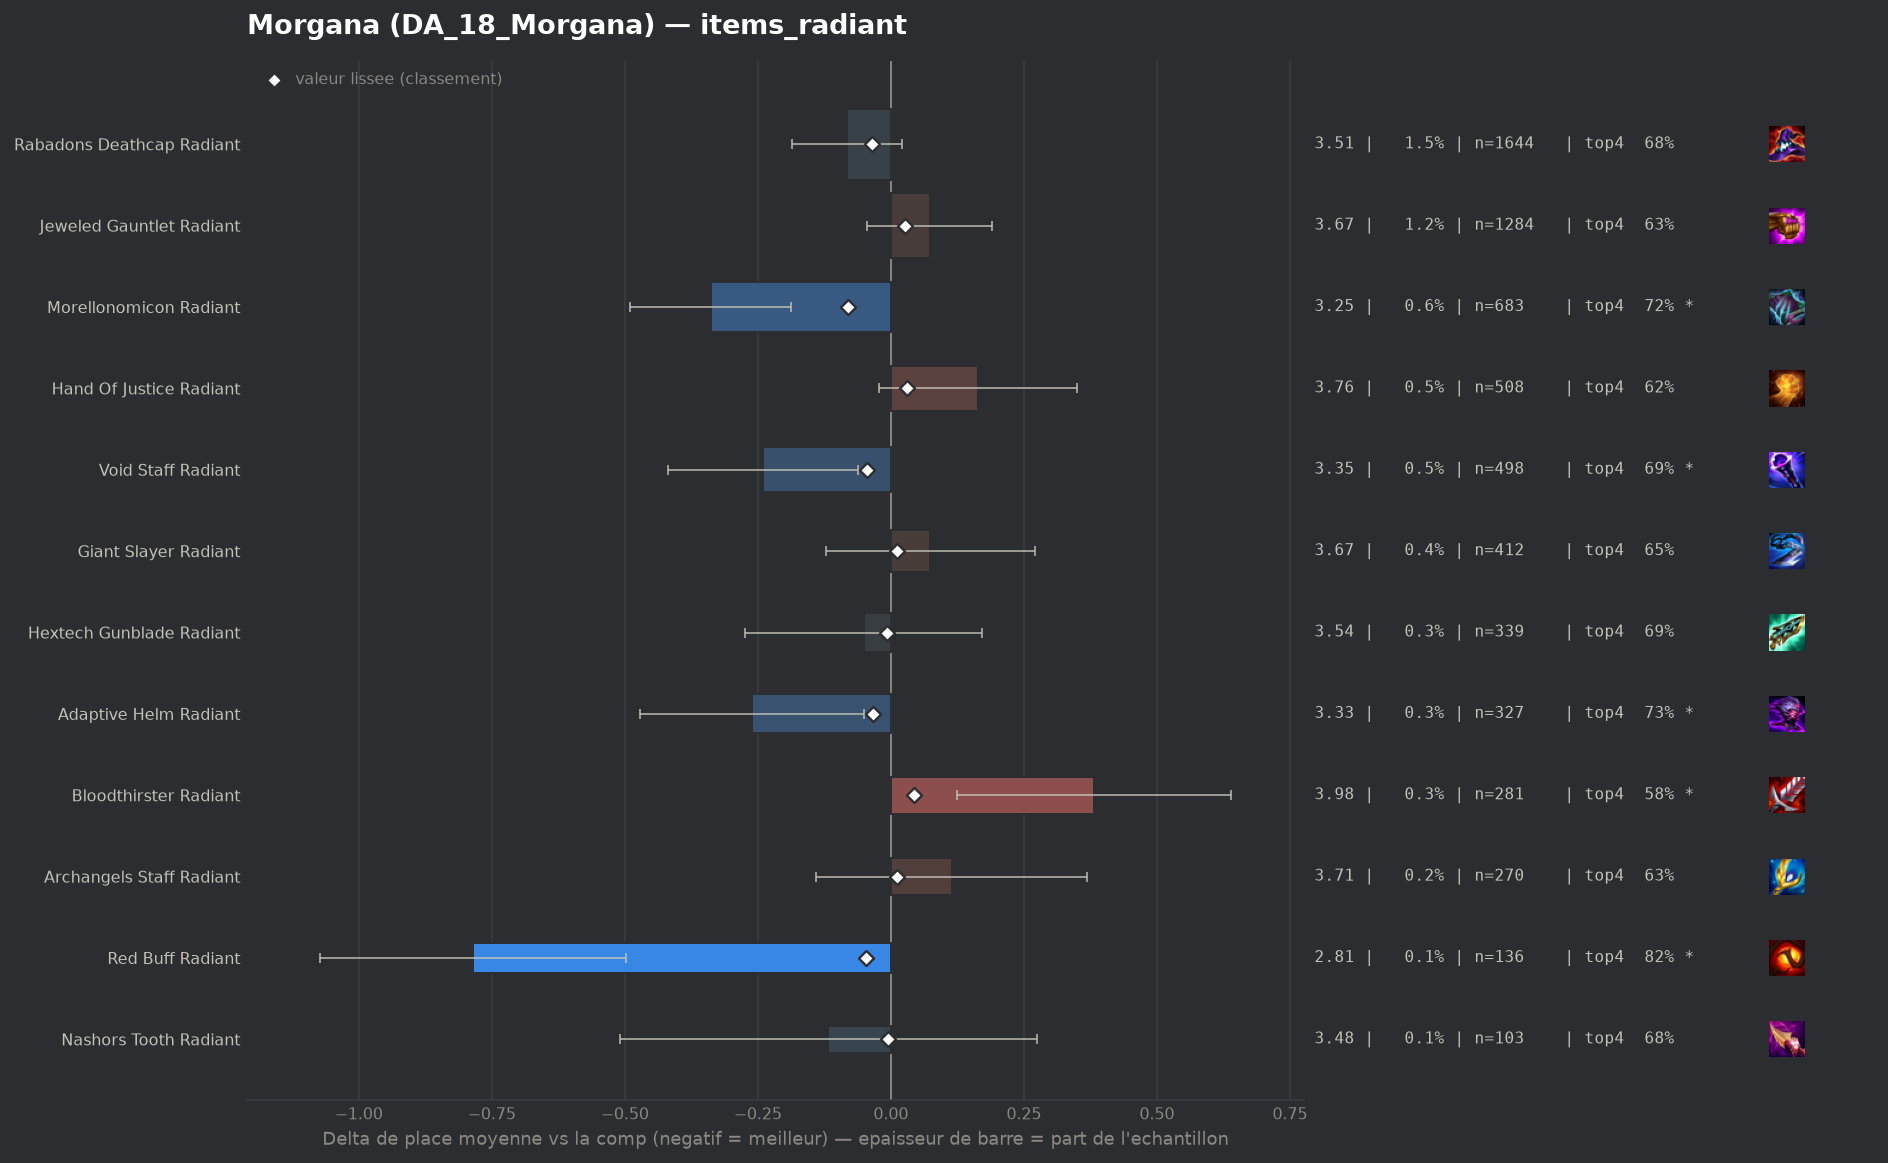

Values plotted in this chart, from the file beside it:
group, label, n, share, avg_place, shrunk_avg, score, d_avg, d_avg_pess, impact, d_top4, win, top2, top4, sd, z, p, significant
populaire, Morellonomicon Radiant, 683, 0.006253, 3.255, 3.513, -0.081, -0.339, -0.188, 0.0005, 0.0415, 0.2709, 0.4319, 0.7218, 2.009, -4.4, 1e-05, True
pepite, Red Buff Radiant, 136, 0.001245, 2.809, 3.548, -0.046, -0.785, -0.497, 0.0001, 0.1432, 0.3088, 0.4706, 0.8235, 1.713, -5.34, 0.0, True
populaire, Void Staff Radiant, 498, 0.004559, 3.353, 3.549, -0.045, -0.24, -0.062, 0.0002, 0.0085, 0.2349, 0.4317, 0.6888, 2.022, -2.65, 0.0081, True
populaire, Rabadons Deathcap Radiant, 1644, 0.01505, 3.512, 3.559, -0.035, -0.082, 0.0, 0.0005, -0.0033, 0.236, 0.3966, 0.677, 2.113, -1.57, 0.1167, False
populaire, Adaptive Helm Radiant, 327, 0.002994, 3.333, 3.56, -0.034, -0.261, -0.05, 0.0001, 0.0506, 0.2141, 0.4098, 0.7309, 1.935, -2.43, 0.01508, True
populaire, Hextech Gunblade Radiant, 339, 0.003104, 3.543, 3.587, -0.007, -0.051, 0.0, 0.0, 0.0129, 0.2153, 0.3805, 0.6932, 2.09, -0.45, 0.6532, False
pepite, Nashors Tooth Radiant, 103, 0.000943, 3.476, 3.589, -0.005, -0.118, 0.0, 0.0, -0.0007, 0.2524, 0.3883, 0.6796, 2.028, -0.59, 0.5547, False
, Spear Of Shojin Radiant, 106, 0.0009704, 3.632, 3.596, 0.002, 0.038, 0.0, -0.0, 0.0273, 0.1509, 0.3396, 0.7075, 1.895, 0.21, 0.8355, False
, Edge Of Night Radiant, 133, 0.001218, 3.722, 3.601, 0.007, 0.128, 0.0, -0.0, -0.0938, 0.2556, 0.3383, 0.5865, 2.153, 0.68, 0.4934, False
, Titans Resolve Radiant, 220, 0.002014, 3.695, 3.603, 0.009, 0.102, 0.0, -0.0, -0.0348, 0.1773, 0.3091, 0.6455, 1.945, 0.77, 0.439, False
, Strikers Flail Radiant, 81, 0.0007416, 3.877, 3.604, 0.01, 0.283, 0.0, -0.0, -0.026, 0.1605, 0.2716, 0.6543, 2.002, 1.27, 0.204, False
populaire, Archangels Staff Radiant, 270, 0.002472, 3.707, 3.606, 0.012, 0.114, 0.0, -0.0, -0.0544, 0.2185, 0.3519, 0.6259, 2.127, 0.88, 0.3809, False
, Crownguard Radiant, 72, 0.0006592, 3.958, 3.605, 0.012, 0.364, 0.0, -0.0, -0.0692, 0.125, 0.2778, 0.6111, 1.911, 1.62, 0.1057, False
populaire, Giant Slayer Radiant, 412, 0.003772, 3.667, 3.606, 0.012, 0.074, 0.0, -0.0, -0.0274, 0.1869, 0.335, 0.6529, 2.025, 0.74, 0.4613, False
, Blue Buff Radiant, 268, 0.002454, 3.769, 3.613, 0.019, 0.175, 0.0, -0.0, -0.0385, 0.1567, 0.2985, 0.6418, 1.937, 1.48, 0.1401, False
, Ionic Spark Radiant, 184, 0.001685, 3.853, 3.614, 0.02, 0.259, 0.0, -0.0, -0.0499, 0.1739, 0.2989, 0.6304, 2.034, 1.73, 0.08384, False
populaire, Jeweled Gauntlet Radiant, 1284, 0.01176, 3.667, 3.621, 0.027, 0.073, 0.0, -0.0003, -0.0494, 0.2329, 0.3598, 0.6308, 2.138, 1.21, 0.2247, False
populaire, Hand Of Justice Radiant, 508, 0.004651, 3.758, 3.625, 0.031, 0.164, 0.0, -0.0001, -0.0641, 0.2205, 0.3406, 0.6161, 2.135, 1.73, 0.08395, False
populaire, Bloodthirster Radiant, 281, 0.002573, 3.975, 3.637, 0.043, 0.381, 0.124, -0.0001, -0.1038, 0.1993, 0.2954, 0.5765, 2.201, 2.9, 0.00372, True
